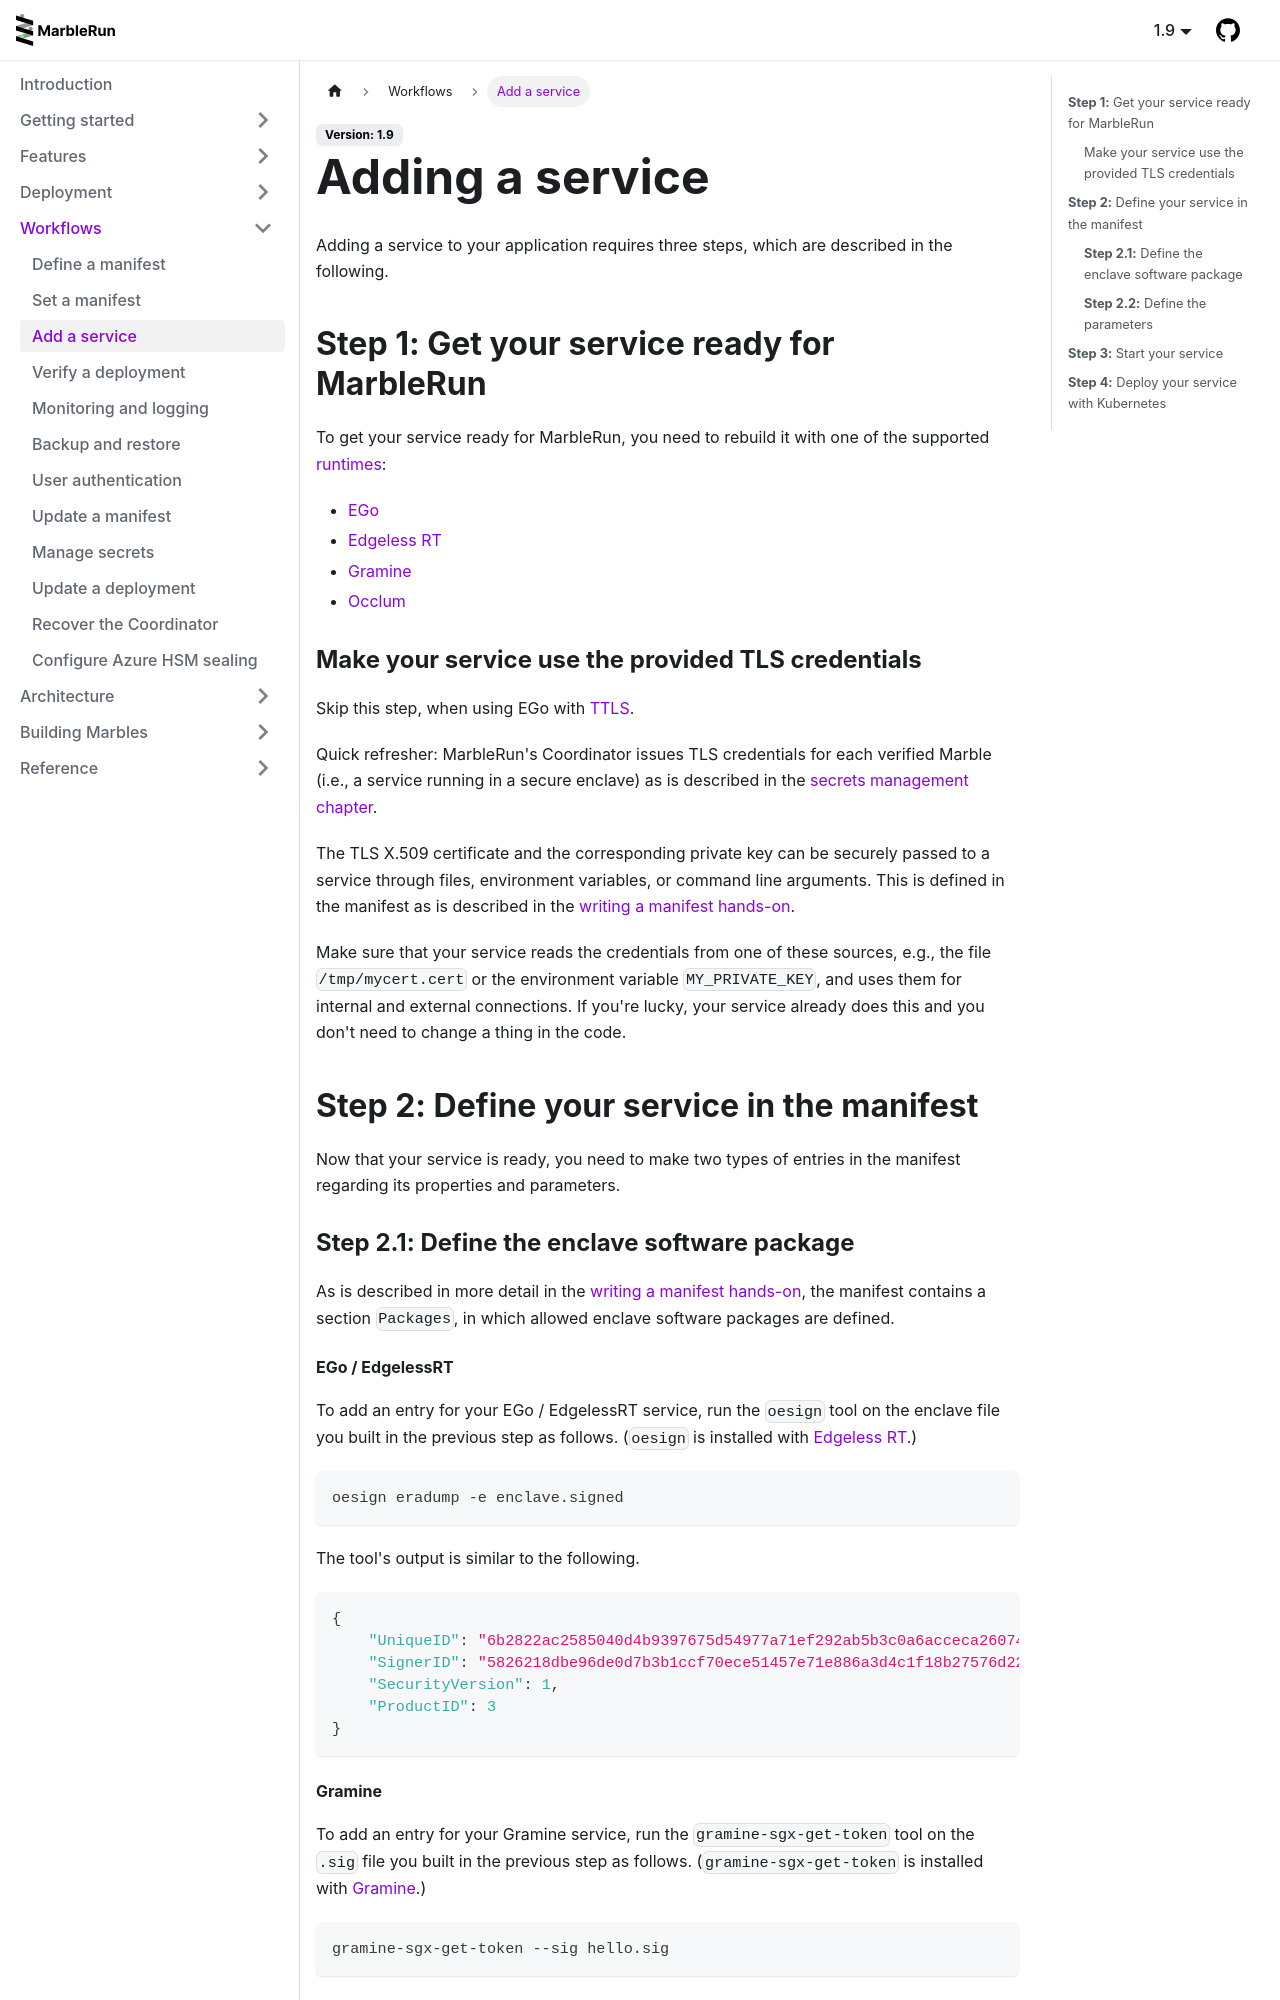

repository: edgelesssys/marblerun · page: workflows/add-service.html · generator: docusaurus

# Adding a service

Adding a service to your application requires three steps, which are described in the following.

## **Step 1:** Get your service ready for MarbleRun

To get your service ready for MarbleRun, you need to rebuild it with one of the supported [runtimes](../features/runtimes.md):

* [EGo](../building-marbles/ego.md)
* [Edgeless RT](https://github.com/edgelesssys/marblerun/tree/master/samples/helloc++)
* [Gramine](../building-marbles/gramine.md)
* [Occlum](../building-marbles/occlum.md)

### Make your service use the provided TLS credentials

Skip this step, when using EGo with [TTLS](../features/transparent-TLS.md).

Quick refresher: MarbleRun's Coordinator issues TLS credentials for each verified Marble (i.e., a service running in a secure enclave) as is described in the [secrets management chapter](../features/secrets-management.md).

The TLS X.509 certificate and the corresponding private key can be securely passed to a service through files, environment variables, or command line arguments. This is defined in the manifest as is described in the [writing a manifest hands-on](../workflows/define-manifest.md#marbles).

Make sure that your service reads the credentials from one of these sources, e.g., the file `/tmp/mycert.cert` or the environment variable `MY_PRIVATE_KEY`, and uses them for internal and external connections. If you're lucky, your service already does this and you don't need to change a thing in the code.

## **Step 2:** Define your service in the manifest

Now that your service is ready, you need to make two types of entries in the manifest regarding its properties and parameters.

### **Step 2.1:** Define the enclave software package

As is described in more detail in the [writing a manifest hands-on](../workflows/define-manifest.md#packages), the manifest contains a section `Packages`, in which allowed enclave software packages are defined.

#### EGo / EdgelessRT

To add an entry for your EGo / EdgelessRT service, run the `oesign` tool on the enclave file you built in the previous step as follows. (`oesign` is installed with [Edgeless RT](https://github.com/edgelesssys/edgelessrt).)

```bash
oesign eradump -e enclave.signed
```

The tool's output is similar to the following.

```json
{
    "UniqueID": "6b2822ac2585040d4b9397675d54977a71ef292ab5b3c0a6acceca26074ae585",
    "SignerID": "5826218dbe96de0d7b3b1ccf70ece51457e71e886a3d4c1f18b27576d22cdc74",
    "SecurityVersion": 1,
    "ProductID": 3
}
```
